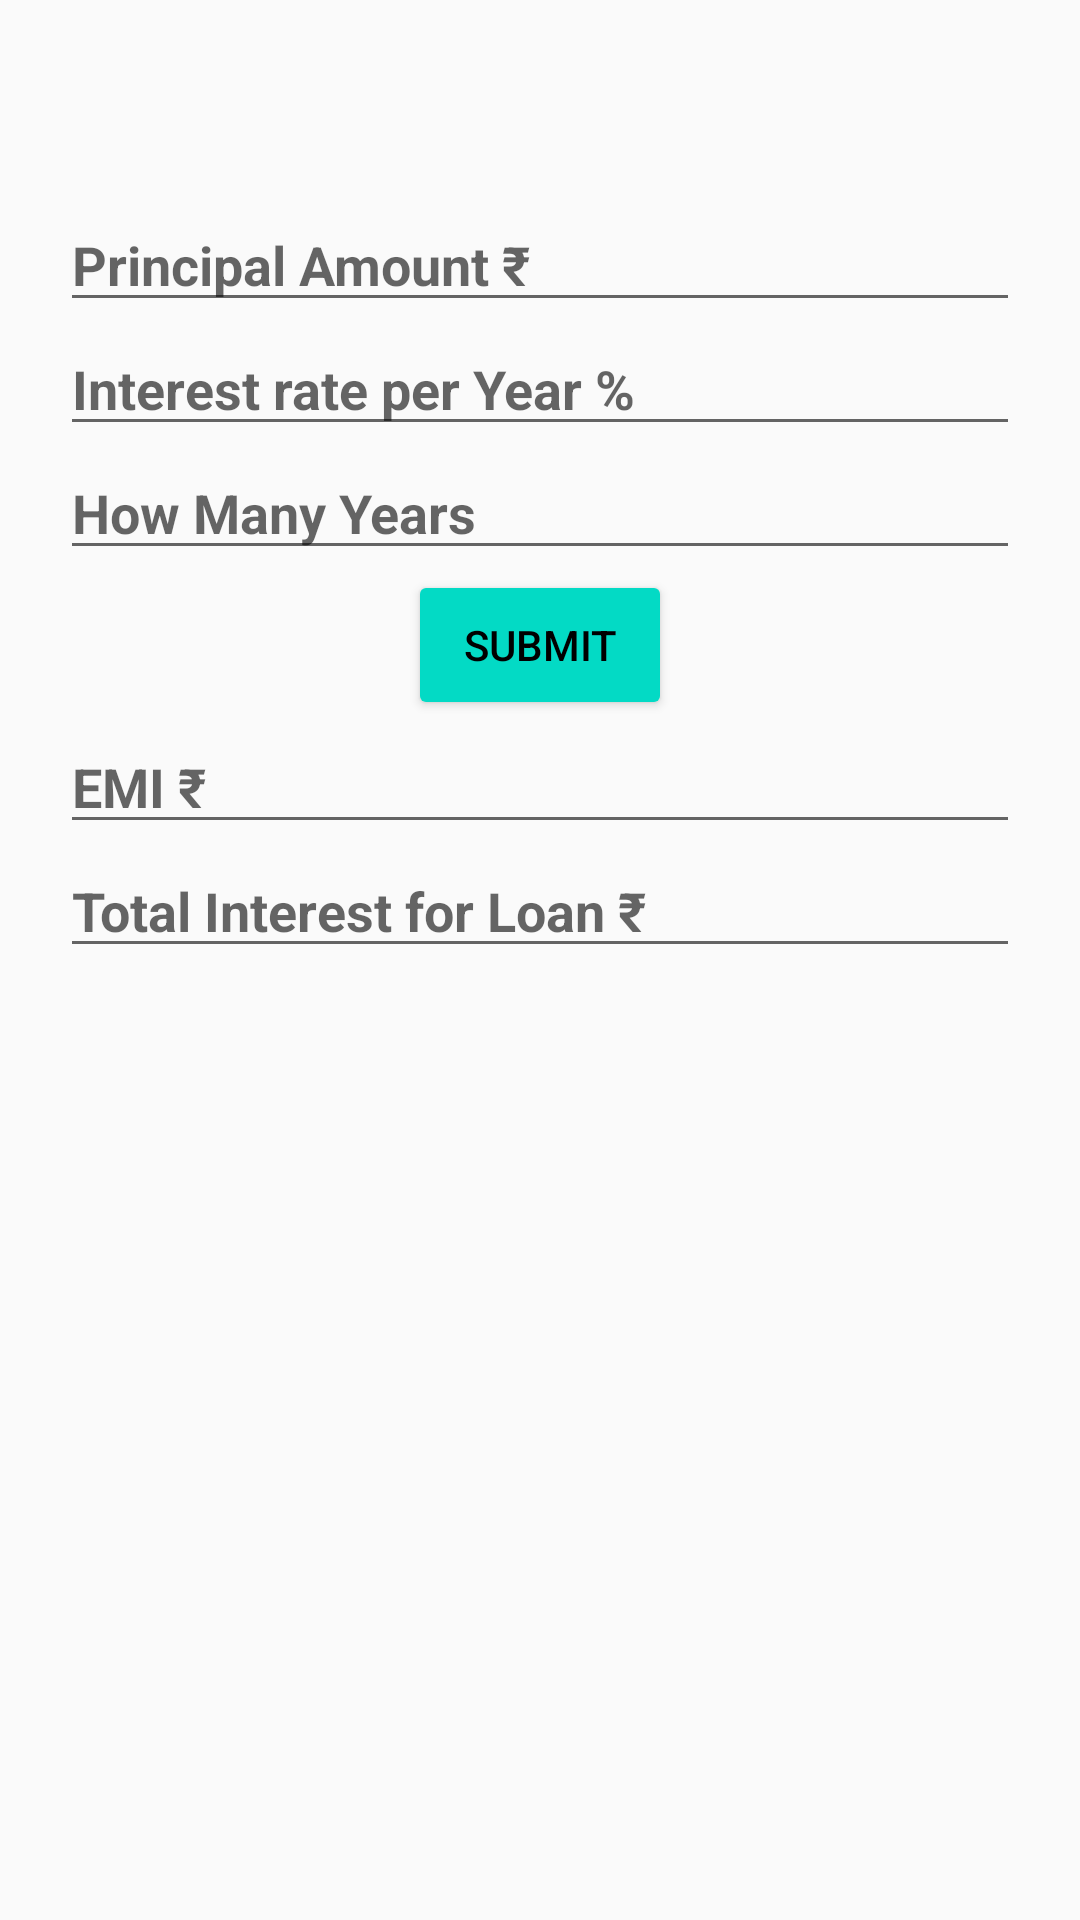

Layout XML and referenced resources for this Android screen:
<!-- AndroidManifest.xml: application theme Theme.HexadicCalci -->
<!-- res/layout/activity_emi.xml -->
<androidx.constraintlayout.widget.ConstraintLayout
    xmlns:android="http://schemas.android.com/apk/res/android"
    xmlns:tools="http://schemas.android.com/tools"
    android:layout_width="match_parent"
    android:layout_height="match_parent"
    android:background="@drawable/f2"
    tools:context=".EMI">
    <ScrollView
        android:layout_width="match_parent"
        android:layout_height="match_parent">
        <LinearLayout
            android:layout_width="match_parent"
            android:layout_height="match_parent"
            android:layout_marginTop="?attr/actionBarSize"
            android:orientation="vertical"
            android:paddingLeft="20dp"
            android:paddingTop="10dp"
            android:paddingRight="20dp">
            <EditText
                android:id="@+id/principal"
                android:layout_width="match_parent"
                android:layout_height="wrap_content"
                android:digits="0123456789."
                android:hint="@string/hint_principal"
                android:inputType="number"
                android:singleLine="true"
                android:textStyle="bold"
                tools:ignore="Autofill">
            </EditText>
            <EditText
                android:id="@+id/interest"
                android:layout_width="match_parent"
                android:layout_height="wrap_content"
                android:digits="0123456789."
                android:hint="@string/hint_interest"
                android:inputType="number"
                android:singleLine="true"
                android:textStyle="bold"
                tools:ignore="Autofill">
            </EditText>
            <EditText
                android:id="@+id/years"
                android:layout_width="match_parent"
                android:layout_height="wrap_content"
                android:digits="0123456789."
                android:hint="@string/hint_years"
                android:inputType="number"
                android:textColor="#141212"
                android:textStyle="bold"
                tools:ignore="Autofill">
            </EditText>
            <Button
                android:id="@+id/submitButton"
                android:layout_width="wrap_content"
                android:layout_height="50dp"
                android:layout_gravity="center"
                android:gravity="center"
                android:backgroundTint="@color/colorAccent"
                android:text="Submit"
                android:textColor="@color/black">
            </Button>
            <EditText
                android:id="@+id/emi"
                android:layout_width="match_parent"
                android:layout_height="wrap_content"
                android:hint="@string/hint_emi"
                android:inputType="number"
                android:textStyle="bold"
                android:maxEms="0"
                tools:ignore="Autofill">
            </EditText>
            <EditText
                android:id="@+id/interest_total"
                android:layout_width="match_parent"
                android:layout_height="wrap_content"
                android:hint="@string/hint_interest_total"
                android:textStyle="bold"
                android:inputType="number"
                tools:ignore="Autofill">
            </EditText>
        </LinearLayout>
    </ScrollView>
</androidx.constraintlayout.widget.ConstraintLayout>
<!-- resources referenced by this layout -->
<resources>
  <string name="hint_emi">EMI ₹</string>
  <string name="hint_interest">Interest rate per Year %</string>
  <string name="hint_interest_total">Total Interest for Loan ₹</string>
  <string name="hint_principal">Principal Amount ₹</string>
  <string name="hint_years">How Many Years</string>
  <style name="Theme.HexadicCalci" parent="Theme.AppCompat.DayNight.NoActionBar">
          
          <item name="colorPrimary">@color/purple_500</item>
          <item name="colorPrimaryVariant">@color/purple_700</item>
          <item name="colorOnPrimary">@color/white</item>
          
          <item name="colorSecondary">@color/teal_200</item>
          <item name="colorSecondaryVariant">@color/teal_700</item>
          <item name="colorOnSecondary">@color/black</item>
          
          <item name="android:statusBarColor" tools:targetApi="l">?attr/colorPrimaryVariant</item>
          
      </style>
  <!-- not gathered from this repository: default colours our renderer supplied (Android Studio template values) -->
  <color name="purple_500">#FF6200EE</color>
  <color name="purple_700">#FF3700B3</color>
  <color name="teal_200">#FF03DAC5</color>
  <color name="teal_700">#FF018786</color>
  <color name="black">#FF000000</color>
  <color name="white">#FFFFFFFF</color>
  <color name="colorAccent">#FF03DAC5</color>
</resources>
